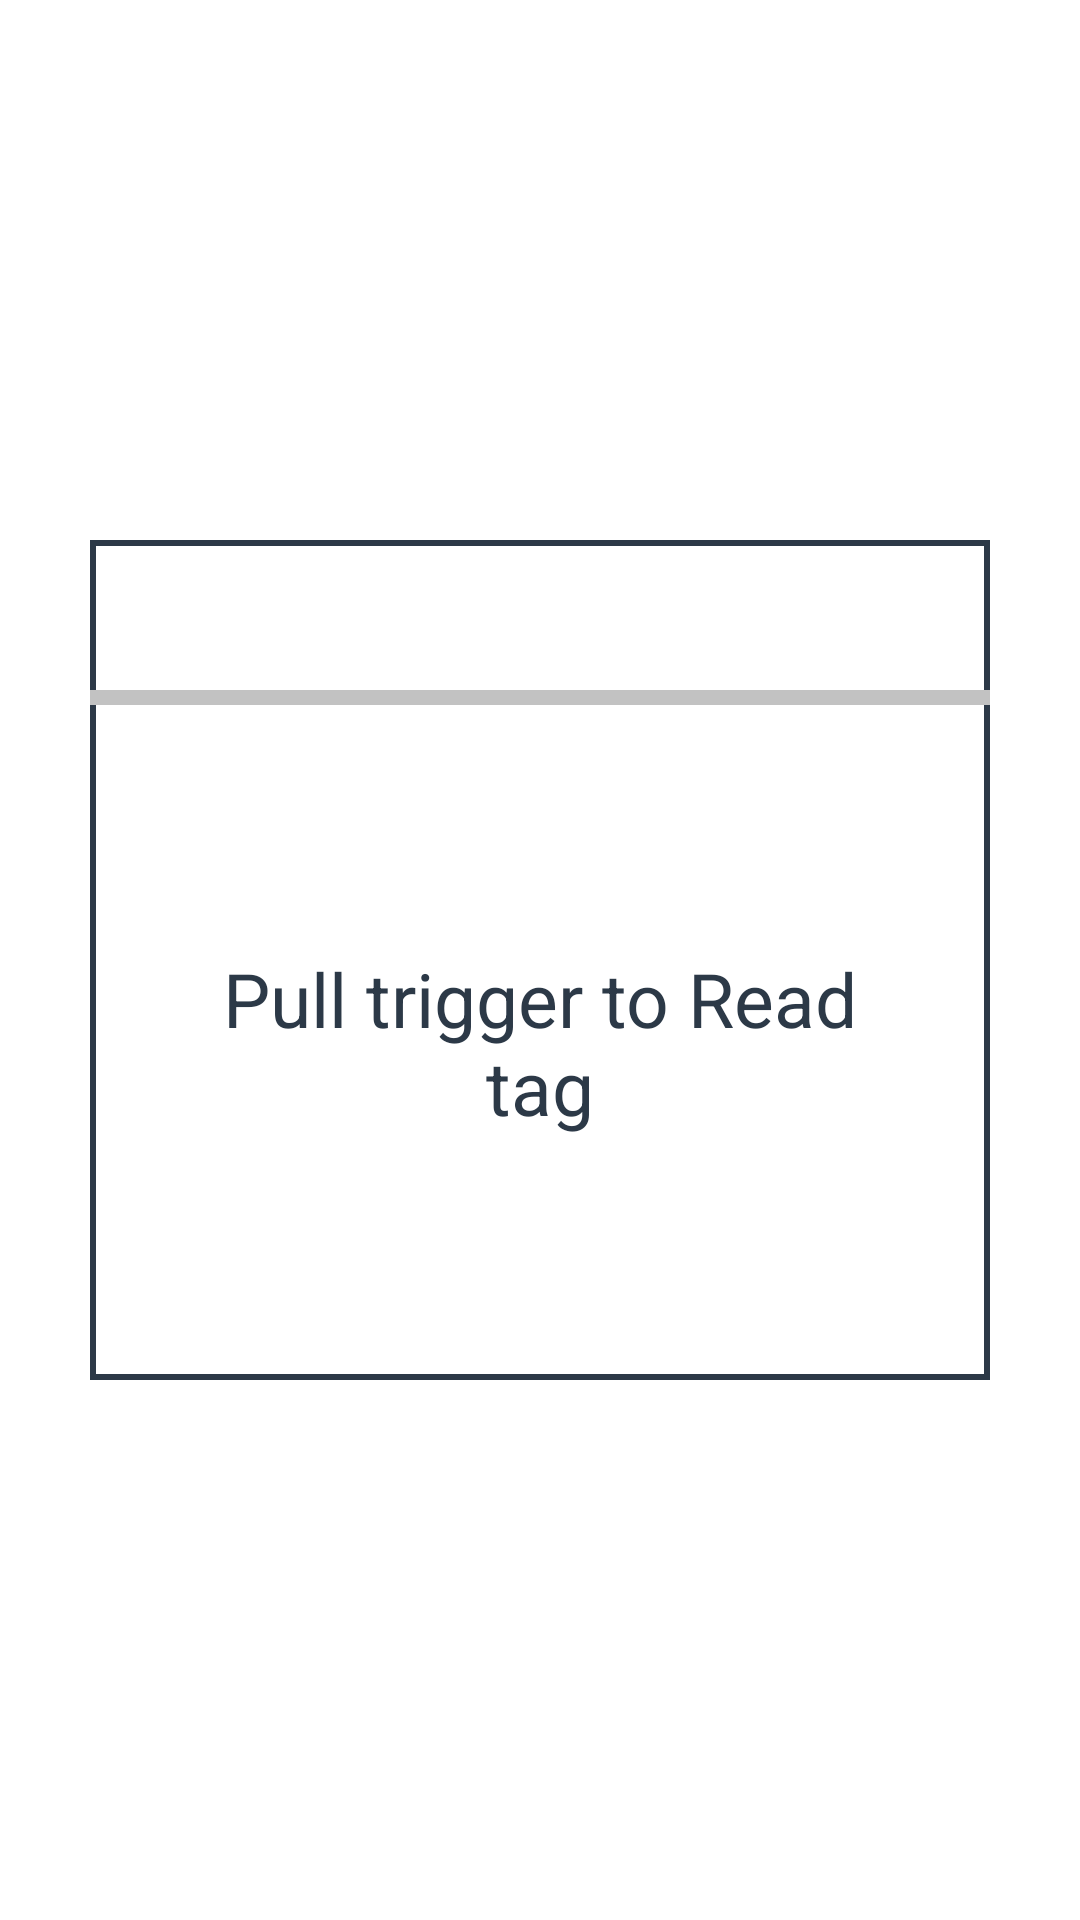

Android layout source for this screen:
<!-- AndroidManifest.xml: application theme Theme.Rfid_raw_material -->
<!-- res/layout/dialog_prepare_reading.xml -->
<?xml version="1.0" encoding="utf-8"?>
<LinearLayout xmlns:android="http://schemas.android.com/apk/res/android"
    android:layout_width="match_parent"
    android:layout_height="match_parent"
    android:orientation="vertical">

    <LinearLayout
        android:layout_width="match_parent"
        android:layout_height="match_parent"
        android:background="@color/transparent"
        android:gravity="center"
        android:orientation="vertical">

        <LinearLayout
            android:id="@+id/lytLoaderView"
            android:layout_width="300dp"
            android:layout_height="280dp"
            android:background="@drawable/bg_custom_dialog"
            android:orientation="vertical">

            <LinearLayout
                android:layout_width="match_parent"
                android:layout_height="50dp"
                android:layout_gravity="center_vertical"
                android:gravity="right"
                android:paddingRight="10dp">

                </LinearLayout>

            <LinearLayout
                android:layout_width="match_parent"
                android:layout_height="5dp"
                android:background="@color/gray"></LinearLayout>

            <LinearLayout
                android:layout_width="match_parent"
                android:layout_height="match_parent"
                android:orientation="vertical"
                android:padding="20dp"
                android:weightSum="1"
                android:gravity="center">

                <TextView
                    android:layout_width="match_parent"
                    android:layout_height="wrap_content"
                    android:layout_marginLeft="10dp"
                    android:layout_marginRight="10dp"
                    android:text="Pull trigger to Read tag"
                    android:textColor="@color/navy"
                    android:gravity="center"
                    android:textSize="25dp"></TextView>




            </LinearLayout>


        </LinearLayout>

    </LinearLayout>
</LinearLayout>
<!-- resources referenced by this layout -->
<resources>
  <color name="gray">#C2C2C2</color>
  <color name="navy">#2C3947</color>
  <color name="transparent">#00FFFFFF</color>
  <!-- drawable bg_custom_dialog (drawable) -->
  <?xml version="1.0" encoding="utf-8"?>
  <selector xmlns:android="http://schemas.android.com/apk/res/android">
      <item>
          <shape android:shape="rectangle">
              <solid android:color="?android:colorBackground"></solid>
              <stroke android:color="@color/navy" android:width="2dp"></stroke>
          </shape>
      </item>
  </selector>
  <style name="Theme.Rfid_raw_material" parent="Theme.MaterialComponents.DayNight.DarkActionBar">
          
          <item name="colorPrimary">@color/navy</item>
          <item name="colorPrimaryVariant">@color/navy</item>
          <item name="colorOnPrimary">@color/navy</item>
          
          <item name="colorSecondary">@color/teal_200</item>
          <item name="colorSecondaryVariant">@color/teal_700</item>
          <item name="colorOnSecondary">@color/black</item>
  
          <item name="android:textColorPrimary">@color/black</item>
          <item name="android:textColorSecondary">@color/navy</item>
          <item name="android:textColor">@color/black</item>
          <item name="android:textColorHint">@color/gray</item>
  
          
          <item name="android:statusBarColor" tools:targetApi="l">?attr/colorPrimaryVariant</item>
          
  
      </style>
  <color name="teal_200">#FF03DAC5</color>
  <color name="teal_700">#FF018786</color>
  <color name="black">#FF000000</color>
</resources>
